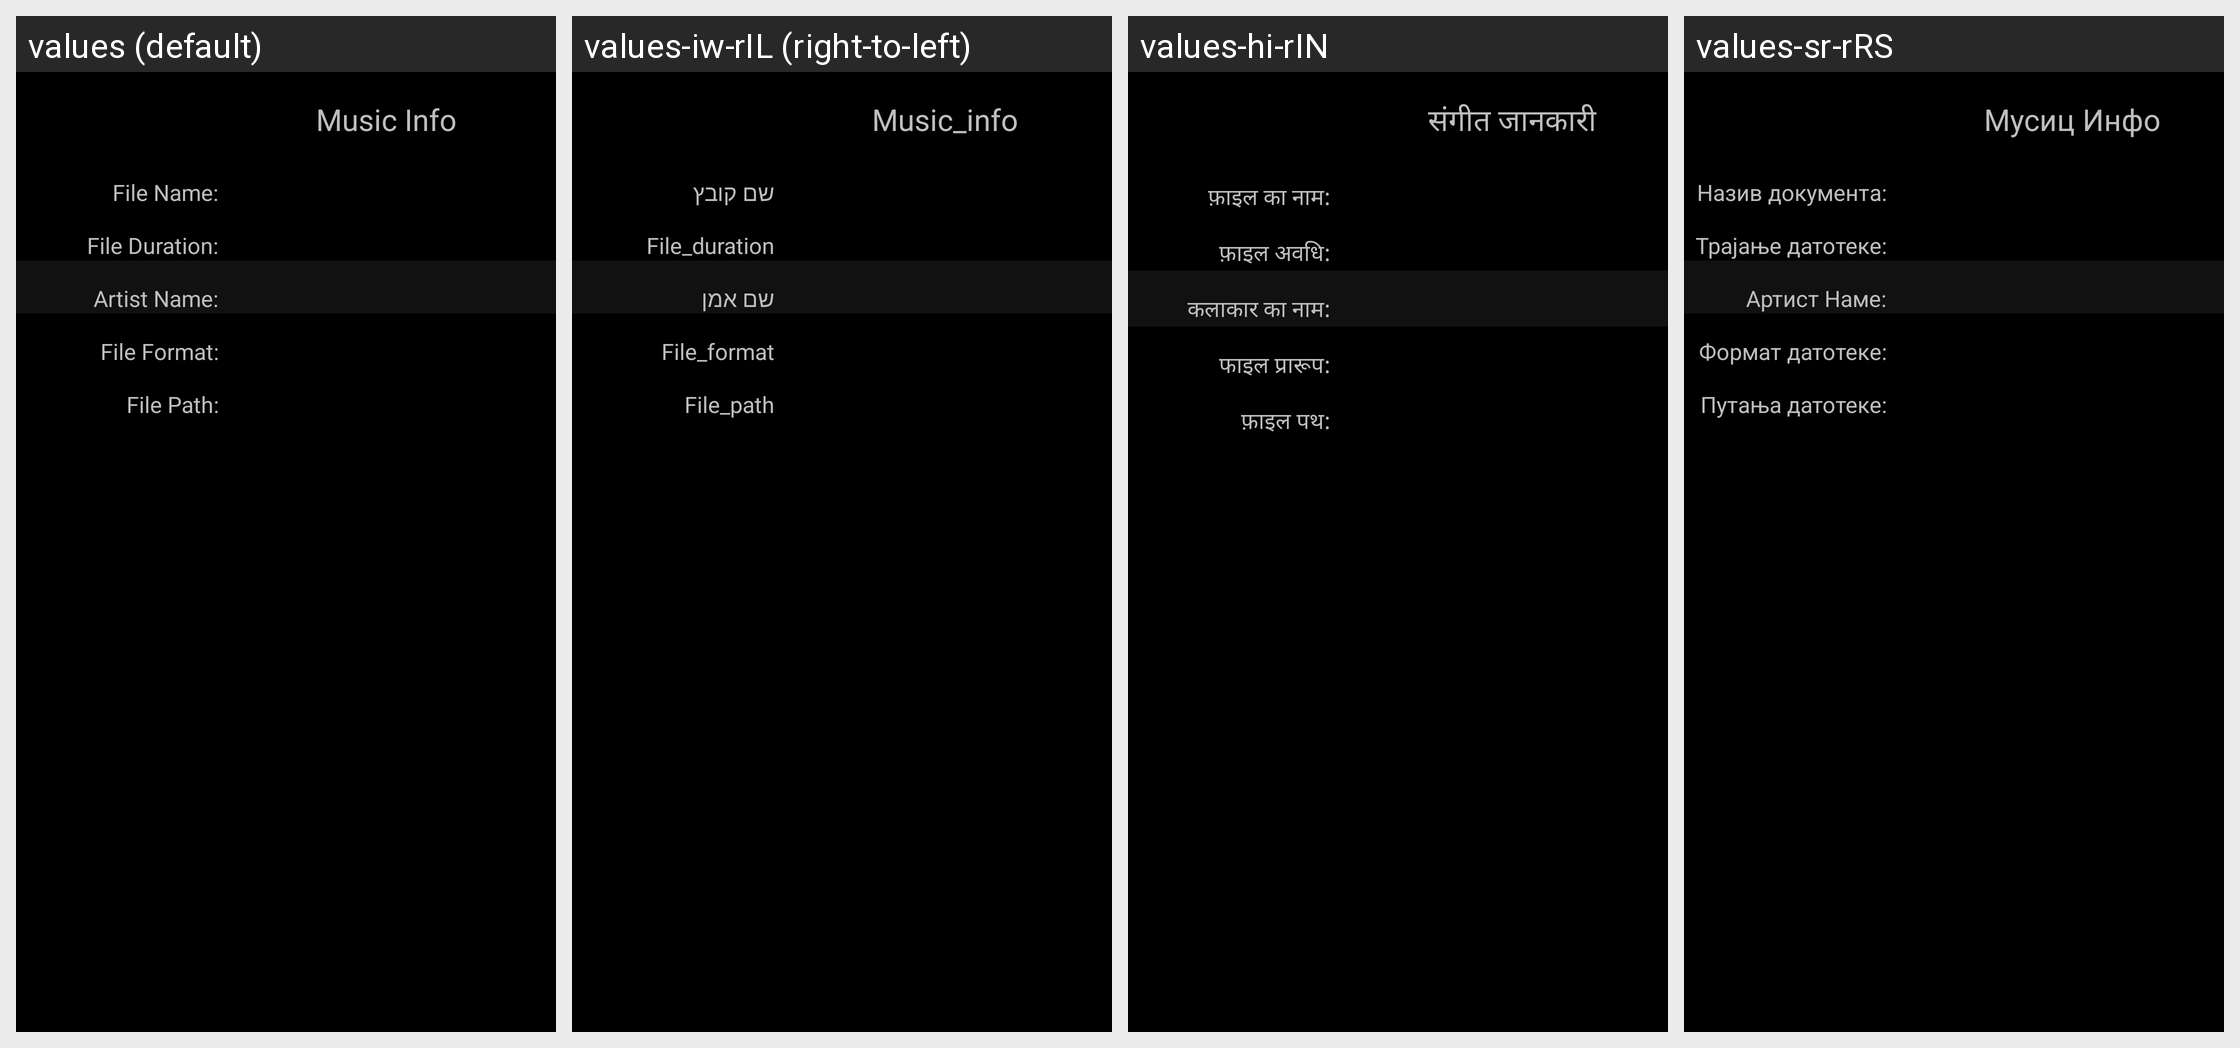

This grid shows one Android layout under several languages. Give, for every string resource on the screen, its name, the default text and each shown locale's text.
Android screen res/layout/music_info.xml rendered under 4 locales, left to right: values (default), values-iw-rIL (right-to-left), values-hi-rIN, values-sr-rRS. Device: Nexus 5 (rendered at 1080×1920; each locale shown at half size, 540×960, under a caption strip naming it); theme android:Theme.Black.NoTitleBar.
Other locales in the repository, not shown: values-ar-rEG, values-be-rBY, values-es, values-fr, values-in-rID, values-ja-rJP, values-ko-rKR, values-ms-rMY, values-pt, values-ru-rRU, values-th-rTH, values-uk-rUA, values-vi-rVN, values-zh-rCN, values-zh-rTW.
Strings drawn on this screen, with the default value and each locale's value (text and hints the layout hard-codes, and strings that could not be matched under every locale, appear in the picture but are not listed):

music_info
  values: Music Info
  values-iw-rIL: Music_info
  values-hi-rIN: संगीत जानकारी
  values-sr-rRS: Мусиц Инфо

file_name
  values: File Name:
  values-iw-rIL: שם קובץ
  values-hi-rIN: फ़ाइल का नाम:
  values-sr-rRS: Назив документа:

file_duration
  values: File Duration:
  values-iw-rIL: File_duration
  values-hi-rIN: फ़ाइल अवधि:
  values-sr-rRS: Трајање датотеке:

Artist_name
  values: Artist Name:
  values-iw-rIL: שם אמן
  values-hi-rIN: कलाकार का नाम:
  values-sr-rRS: Артист Наме:

file_format
  values: File Format:
  values-iw-rIL: File_format
  values-hi-rIN: फाइल प्रारूप:
  values-sr-rRS: Формат датотеке:

file_path
  values: File Path:
  values-iw-rIL: File_path
  values-hi-rIN: फ़ाइल पथ:
  values-sr-rRS: Путања датотеке:
